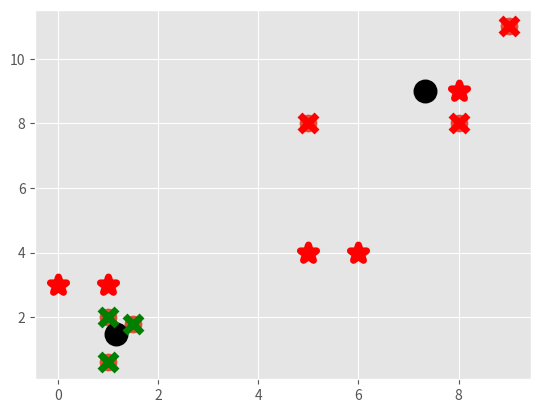

Write the Python code that produced this figure.
import matplotlib.pyplot as plt 
from matplotlib import style
style.use('ggplot')
import numpy as np 


X = np.array([[1, 2],
              [1.5, 1.8],
              [5, 8],
              [8, 8],
              [1, 0.6],
              [9, 11]])

plt.scatter(X[:, 0],X[:, 1], s=150)

colors= 10*['g','r','c','b','k']

class K_means:
    def __init__(self,k=2,tol=0.001, max_iter=300):
        self.k = k
        self.tol = tol 
        self.max_iter = max_iter
    def fit(self,data):
        # Limpandos os centroids sucessores
        self.centroids={}
        # Selecionando os primeiro centroids, nao e randomico, pode ser feito por shuffling no data type mas nao quis
        for i in range(self.k):
            self.centroids[i] = data[i]
        for i in range(self.max_iter):
            self.classifications = {}
            # Criando classificadores de acordo com o numero de ks
            for i in range (self.k):
                self.classifications[i] = []
            for featureset in data:
                #Basicamente formatando a distrancias entre os centroides, ja estabelecendo um novo centroid de imediato por isso o centroid em um for loop com os centroides feitos
                # Ae formula-se a algebla linear estabelece a normativa do vetor e boom, voce tem as distancias cool right?
                distancias= [np.linalg.norm(featureset-self.centroids[centroid]) for centroid in self.centroids]
                # Definindo a postura de classificacao de acordo com o minimo das distancias
                classification=distancias.index(min(distancias))
                self.classifications[classification].append(featureset)
            # Definindo os centroides no passado, por algum motivo so dar call self.centroids nao funciona
            # Descobri que e pq altera de acordo, com a mudanca do centroides, logo ao formular por dict eu consertei 
            prev_centroids = dict(self.centroids)

            for classification in self.classifications:
                # Achando a media entre as classficacoes, e redefinindo novos centroids
                self.centroids[classification] = np.average(self.classifications[classification], axis=0)
            # Famosa frase  inocente ate provado culpado
            optimized= True
            for c in self.centroids:
                centroide_original = prev_centroids[c]
                centroide_atual = self.centroids[c]
                # Se alguns dos centroides for maior do que a tolerancia, definida la em cima nos nao vamos estar optimizado
                if np.sum(( centroide_atual - centroide_original)/centroide_original*100.0) > self.tol:
                    optimized= False
            if optimized:
                break
                # Heell yeah babey
    def predict(self,data):
        distancias= [np.linalg.norm(featureset-self.centroids[centroid]) for centroid in self.centroids]
        classification=distancias.index(min(distancias))
        return classification


clf = K_means()

clf.fit(X)

for centroid in clf.centroids:
    plt.scatter(clf.centroids[centroid][0], clf.centroids[centroid][1],marker='o',color='k',s= 150, linewidths=5)
for classification in clf.classifications:
    color = colors[classification]
    # Basicamente expondo os centroids do seuguinte features
    for featureset in clf.classifications[classification]:
        plt.scatter(featureset[0],featureset[1], marker='x', color=color, s=150,linewidths=5)
# Alguns arrays doidos para testes
numseis = np.array([[1,3],
                     [8,9],
                     [0,3],
                     [5,4],
                     [6,4],])
for numsei in numseis:
    classification=clf.predict(numsei)
    plt.scatter(numsei[0], numsei[1], marker='*', color=colors[classification], s=150,linewidths=5)
plt.show()